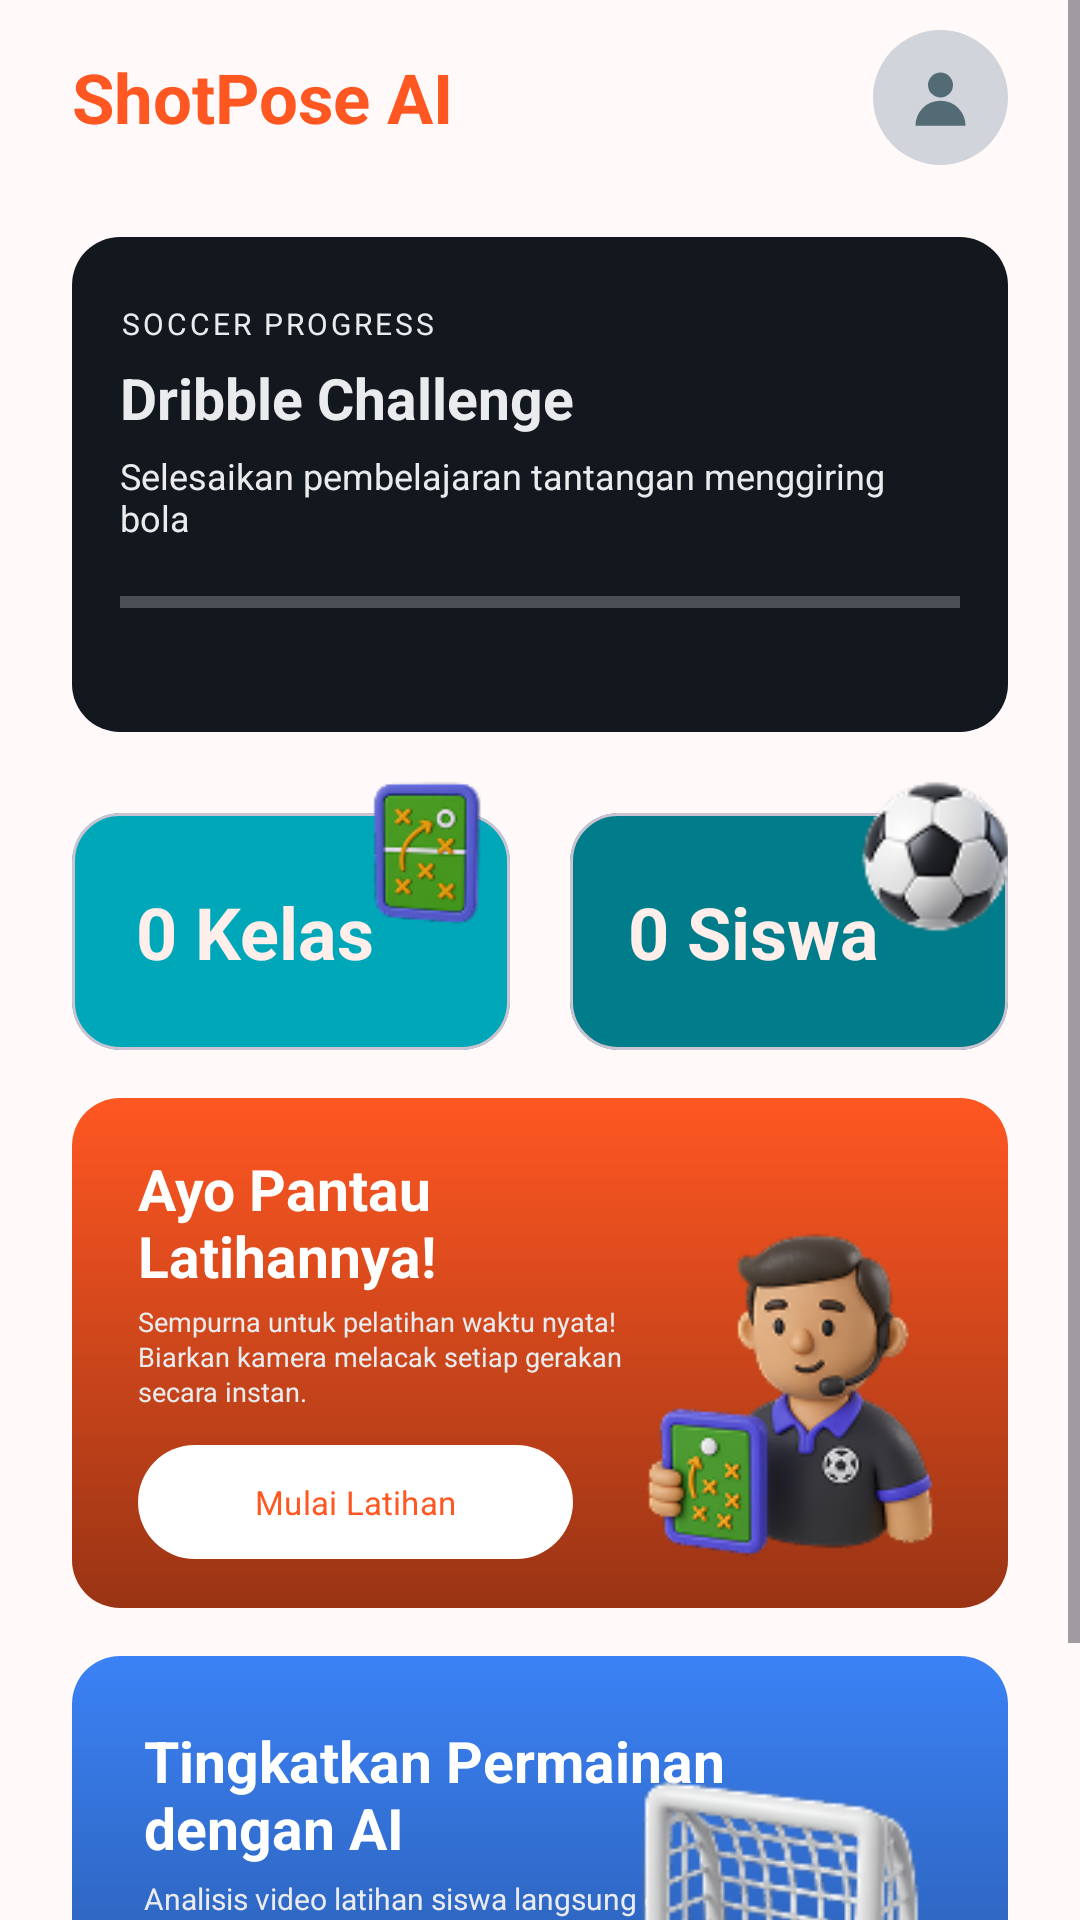

Android layout source for this screen:
<!-- AndroidManifest.xml: application theme Theme.ShotPose -->
<!-- res/layout/fragment_home.xml -->
<?xml version="1.0" encoding="utf-8"?>
<ScrollView xmlns:android="http://schemas.android.com/apk/res/android" xmlns:app="http://schemas.android.com/apk/res-auto" android:layout_width="match_parent" android:layout_height="match_parent" android:background="@color/app_background" android:fillViewport="true" android:clipToPadding="false" android:fitsSystemWindows="true">
 <LinearLayout android:layout_width="match_parent" android:layout_height="wrap_content" android:orientation="vertical" android:paddingStart="24dp" android:paddingTop="10dp" android:paddingEnd="24dp" android:paddingBottom="18dp">
  <LinearLayout android:layout_width="match_parent" android:layout_height="45dp" android:gravity="center_vertical"><TextView android:id="@+id/tv_welcome" android:layout_width="0dp" android:layout_height="wrap_content" android:layout_weight="1" android:text="ShotPose AI" android:textColor="@color/primary_orange" android:textSize="23sp" android:textStyle="bold"/><ImageView android:id="@+id/btn_profile" android:layout_width="45dp" android:layout_height="45dp" android:background="@drawable/bg_avatar_placeholder" android:padding="10dp" android:src="@drawable/ic_user" android:contentDescription="Buka profil guru" android:clickable="true" android:focusable="true"/></LinearLayout>
  <LinearLayout android:layout_width="match_parent" android:layout_height="165dp" android:layout_marginTop="24dp" android:background="@drawable/bg_progress_dark" android:orientation="vertical" android:paddingStart="16dp" android:paddingTop="22dp" android:paddingEnd="16dp" android:paddingBottom="16dp">
   <TextView android:layout_width="match_parent" android:layout_height="wrap_content" android:text="SOCCER PROGRESS" android:textColor="#EAEBED" android:textSize="10sp" android:letterSpacing="0.1"/>
   <TextView android:layout_width="match_parent" android:layout_height="wrap_content" android:layout_marginTop="5dp" android:text="Dribble Challenge" android:textColor="#EAEBED" android:textSize="19sp" android:textStyle="bold"/>
   <TextView android:layout_width="match_parent" android:layout_height="wrap_content" android:layout_marginTop="5dp" android:text="Selesaikan pembelajaran tantangan menggiring bola" android:textColor="#EAEBED" android:textSize="12sp"/>
   <ProgressBar android:id="@+id/progress_badge" style="?android:attr/progressBarStyleHorizontal" android:layout_width="match_parent" android:layout_height="8dp" android:layout_marginTop="16dp" android:max="100" android:progress="0" android:progressTint="@color/primary_orange" android:progressBackgroundTint="#EAEBED"/>
   <TextView android:id="@+id/tv_progress" android:layout_width="match_parent" android:layout_height="wrap_content" android:layout_marginTop="10dp" android:gravity="center" android:textColor="#EAEBED" android:textSize="12sp"/>
  </LinearLayout>
  <LinearLayout
      android:layout_width="match_parent"
      android:layout_height="90dp"
      android:layout_marginTop="16dp"
      android:clipChildren="false"
      android:clipToPadding="false"
      android:orientation="horizontal">

   <FrameLayout
       android:layout_width="0dp"
       android:layout_height="90dp"
       android:layout_weight="1"
       android:clipChildren="false"
       android:clipToPadding="false">

    <com.google.android.material.card.MaterialCardView
        android:id="@+id/btn_classes"
        android:layout_width="match_parent"
        android:layout_height="79dp"
        android:layout_gravity="bottom"
        app:cardBackgroundColor="#00A7B9"
        app:cardCornerRadius="16dp"
        app:cardElevation="0dp">

     <TextView
         android:id="@+id/tv_class_count"
         android:layout_width="match_parent"
         android:layout_height="match_parent"
         android:gravity="center"
         android:paddingEnd="24dp"
         android:text="0 Kelas"
         android:textColor="#FFEEE9"
         android:textSize="24sp"
         android:textStyle="bold" />

    </com.google.android.material.card.MaterialCardView>

    <ImageView
        android:layout_width="48dp"
        android:layout_height="48dp"
        android:layout_gravity="end|top"
        android:layout_marginTop="0dp"
        android:layout_marginEnd="4dp"
        android:adjustViewBounds="true"
        android:contentDescription="Tactics board"
        android:elevation="8dp"
        android:scaleType="fitCenter"
        android:translationZ="8dp"
        android:src="@drawable/tactics_board" />

   </FrameLayout>

   <Space
       android:layout_width="20dp"
       android:layout_height="1dp" />

   <FrameLayout
       android:layout_width="0dp"
       android:layout_height="90dp"
       android:layout_weight="1"
       android:clipChildren="false"
       android:clipToPadding="false">

    <com.google.android.material.card.MaterialCardView
        android:id="@+id/btn_students"
        android:layout_width="match_parent"
        android:layout_height="79dp"
        android:layout_gravity="bottom"
        app:cardBackgroundColor="#007C8A"
        app:cardCornerRadius="16dp"
        app:cardElevation="0dp">

     <TextView
         android:id="@+id/tv_student_count"
         android:layout_width="match_parent"
         android:layout_height="match_parent"
         android:gravity="center"
         android:paddingEnd="24dp"
         android:text="0 Siswa"
         android:textColor="#FFEEE9"
         android:textSize="24sp"
         android:textStyle="bold" />

    </com.google.android.material.card.MaterialCardView>

    <ImageView
        android:layout_width="52dp"
        android:layout_height="52dp"
        android:layout_gravity="end|top"
        android:layout_marginTop="0dp"
        android:layout_marginEnd="-2dp"
        android:adjustViewBounds="true"
        android:contentDescription="Soccer ball"
        android:elevation="8dp"
        android:scaleType="fitCenter"
        android:translationZ="8dp"
        android:src="@drawable/soccer_ball_design" />

   </FrameLayout>

  </LinearLayout>
  <FrameLayout
      android:layout_width="match_parent"
      android:layout_height="170dp"
      android:layout_marginTop="16dp"
      android:background="@drawable/bg_cta_orange">

   
   <LinearLayout
       android:layout_width="match_parent"
       android:layout_height="match_parent"
       android:orientation="vertical"
       android:gravity="start"
       android:paddingStart="22dp"
       android:paddingTop="20dp"
       android:paddingEnd="125dp"
       android:paddingBottom="16dp">

    <TextView
        android:layout_width="match_parent"
        android:layout_height="wrap_content"
        android:text="Ayo Pantau&#10;Latihannya!"
        android:textColor="@color/white"
        android:textSize="19sp"
        android:textStyle="bold"
        android:includeFontPadding="false"
        android:lineSpacingExtra="0dp" />

    <TextView
        android:layout_width="match_parent"
        android:layout_height="wrap_content"
        android:layout_marginTop="5dp"
        android:text="Sempurna untuk pelatihan waktu nyata!&#10;Biarkan kamera melacak setiap gerakan&#10;secara instan."
        android:textColor="#EAEBED"
        android:textSize="9sp"
        android:includeFontPadding="false"
        android:lineSpacingExtra="1dp" />

    <com.google.android.material.button.MaterialButton
        android:id="@+id/btn_camera"
        android:layout_width="145dp"
        android:layout_height="38dp"
        android:layout_marginTop="12dp"
        android:minHeight="0dp"
        android:insetTop="0dp"
        android:insetBottom="0dp"
        android:paddingStart="16dp"
        android:paddingEnd="16dp"
        android:text="Mulai Latihan"
        android:textAllCaps="false"
        android:textColor="@color/primary_orange"
        android:textSize="11sp"
        app:backgroundTint="@color/white"
        app:cornerRadius="24dp" />

   </LinearLayout>

   
   <ImageView
       android:layout_width="122dp"
       android:layout_height="122dp"
       android:layout_gravity="end|bottom"
       android:layout_marginEnd="8dp"
       android:layout_marginBottom="7dp"
       android:adjustViewBounds="true"
       android:contentDescription="Guru membawa tablet"
       android:scaleType="fitCenter"
       android:src="@drawable/coach_with_tablet" />

  </FrameLayout>
  <FrameLayout android:layout_width="match_parent" android:layout_height="178dp" android:layout_marginTop="16dp" android:background="@drawable/bg_cta_blue">
   <LinearLayout android:layout_width="238dp" android:layout_height="match_parent" android:orientation="vertical" android:paddingStart="24dp" android:paddingTop="22dp" android:paddingEnd="8dp"><TextView android:layout_width="match_parent" android:layout_height="wrap_content" android:text="Tingkatkan Permainan dengan AI" android:textColor="@color/white" android:textSize="19sp" android:textStyle="bold"/><TextView android:layout_width="match_parent" android:layout_height="wrap_content" android:layout_marginTop="4dp" android:text="Analisis video latihan siswa langsung di perangkat, aman dan tetap offline." android:textColor="#EAEBED" android:textSize="10sp"/><com.google.android.material.button.MaterialButton android:id="@+id/btn_video" android:layout_width="168dp" android:layout_height="38dp" android:layout_marginTop="12dp" android:text="Import Video" android:textAllCaps="false" android:textColor="@color/info_blue_dark" android:textSize="12sp" app:backgroundTint="@color/white" app:cornerRadius="24dp" app:icon="@drawable/ic_video" app:iconTint="@color/info_blue_dark"/></LinearLayout>
   <ImageView android:layout_width="116dp" android:layout_height="116dp" android:layout_gravity="end|center_vertical" android:layout_marginEnd="18dp" android:adjustViewBounds="true" android:contentDescription="Gawang sepak bola" android:scaleType="fitCenter" android:src="@drawable/goal_post"/>
  </FrameLayout>
 </LinearLayout>
</ScrollView>
<!-- resources referenced by this layout -->
<resources>
  <color name="app_background">#FFF9F9</color>
  <color name="info_blue_dark">#2A5CAF</color>
  <color name="primary_orange">#FF5722</color>
  <color name="white">#FFFFFF</color>
  <!-- drawable bg_avatar_placeholder (drawable) -->
  <?xml version="1.0" encoding="utf-8"?>
  <shape xmlns:android="http://schemas.android.com/apk/res/android" android:shape="oval"><solid android:color="#D1D5DB"/></shape>
  <!-- drawable bg_cta_blue (drawable) -->
  <?xml version="1.0" encoding="utf-8"?>
  <shape xmlns:android="http://schemas.android.com/apk/res/android"><gradient android:angle="270" android:startColor="#3B82F6" android:endColor="#234C90"/><corners android:radius="16dp"/></shape>
  <!-- drawable bg_cta_orange (drawable) -->
  <?xml version="1.0" encoding="utf-8"?>
  <shape xmlns:android="http://schemas.android.com/apk/res/android"><gradient android:angle="270" android:startColor="#FF5722" android:endColor="#993414"/><corners android:radius="16dp"/></shape>
  <!-- drawable bg_progress_dark (drawable) -->
  <?xml version="1.0" encoding="utf-8"?>
  <shape xmlns:android="http://schemas.android.com/apk/res/android"><solid android:color="#13171E"/><corners android:radius="16dp"/></shape>
  <!-- drawable coach_with_tablet: png bitmap (drawable-nodpi, 21710 bytes) -->
  <!-- drawable goal_post: png bitmap (drawable-nodpi, 17482 bytes) -->
  <!-- drawable ic_user (drawable) -->
  <vector xmlns:android="http://schemas.android.com/apk/res/android"
      android:width="24dp" android:height="24dp" android:viewportWidth="24" android:viewportHeight="24">
      <path android:fillColor="#FF526B75" android:pathData="M12,12a4,4 0,1 0,0 -8a4,4 0,0 0,0 8M4,21a8,8 0,0 1,16 0z"/>
  </vector>
  <!-- drawable ic_video (drawable) -->
  <vector xmlns:android="http://schemas.android.com/apk/res/android"
      android:width="24dp" android:height="24dp" android:viewportWidth="24" android:viewportHeight="24">
      <path android:fillColor="#FFFF4B26" android:pathData="M4,6h10a2,2 0,0 1,2 2v8a2,2 0,0 1,-2 2H4a2,2 0,0 1,-2 -2V8a2,2 0,0 1,2 -2z"/>
      <path android:fillColor="#FFFF4B26" android:pathData="M17,10l5,-3v10l-5,-3z"/>
      <path android:fillColor="#FFFFFFFF" android:pathData="M8,9.5l4,2.5l-4,2.5z"/>
  </vector>
  <!-- drawable soccer_ball_design: png bitmap (drawable-nodpi, 5537 bytes) -->
  <!-- drawable tactics_board: png bitmap (drawable-nodpi, 6481 bytes) -->
  <style name="Theme.ShotPose" parent="Base.Theme.ShotPose" />
  <style name="Base.Theme.ShotPose" parent="Theme.Material3.Light.NoActionBar">
          <item name="android:fontFamily">sans-serif</item>
          <item name="colorPrimary">@color/primary_orange</item>
          <item name="colorPrimaryVariant">@color/primary_orange_dark</item>
          <item name="colorSecondary">@color/sport_blue</item>
          <item name="colorSurface">@color/bg_surface</item>
          <item name="android:windowBackground">@color/app_background</item>
          <item name="android:navigationBarColor">@color/bg_surface</item>
          <item name="android:statusBarColor">@color/app_background</item>
          <item name="android:windowLightStatusBar">true</item>
          <item name="android:windowLightNavigationBar" tools:targetApi="o_mr1">true</item>
      </style>
  <color name="primary_orange_dark">#B53E18</color>
  <color name="sport_blue">#00A8C8</color>
  <color name="bg_surface">#FFFFFF</color>
</resources>
